Run: headless pygame with SDL's dummy video driver; simulated clock (each Clock.tick advances the game by its frame time, no real sleeping); random seed 0; keys injected as events and as key.get_pressed() state; no mouse input.
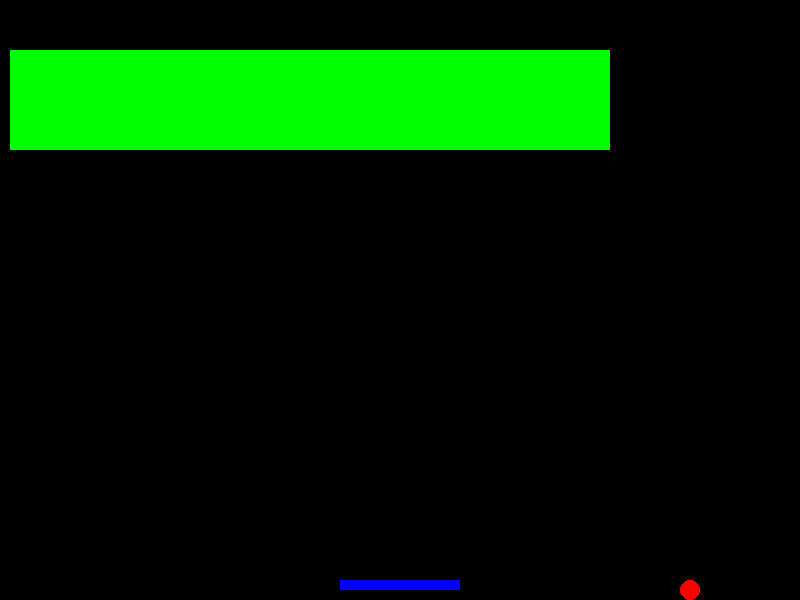
Frame 1 of 1 · flips 1–60 · no input (game ended)

The pygame program that drew these frames:

import pygame
import sys

# Initialize Pygame
pygame.init()

# Constants
WIDTH, HEIGHT = 800, 600
BALL_SPEED = 5
PADDLE_SPEED = 10

# Create the game window
screen = pygame.display.set_mode((WIDTH, HEIGHT))
pygame.display.set_caption("Block Breaker")

# Ball
ball = pygame.Rect(WIDTH // 2 - 10, HEIGHT // 2 - 10, 20, 20)
ball_speed_x = BALL_SPEED
ball_speed_y = BALL_SPEED

# Paddle
paddle = pygame.Rect(WIDTH // 2 - 60, HEIGHT - 20, 120, 10)

# Blocks
block_width = 60
block_height = 20
blocks = []
block_color = (0, 255, 0)  # Block color (Green)
border_color = (255, 255, 255)  # Border color (White)

for row in range(5):
    for col in range(10):
        block = pygame.Rect(col * block_width + 10, row * block_height + 50, block_width, block_height)
        blocks.append(block)

# Game loop
while True:
    for event in pygame.event.get():
        if event.type == pygame.QUIT:
            pygame.quit()
            sys.exit()

    # Move the paddle
    keys = pygame.key.get_pressed()
    if keys[pygame.K_LEFT] and paddle.left > 0:
        paddle.x -= PADDLE_SPEED
    if keys[pygame.K_RIGHT] and paddle.right < WIDTH:
        paddle.x += PADDLE_SPEED

    # Move the ball
    ball.x += ball_speed_x
    ball.y += ball_speed_y

    # Ball collision with walls
    if ball.left <= 0 or ball.right >= WIDTH:
        ball_speed_x = -ball_speed_x
    if ball.top <= 0:
        ball_speed_y = -ball_speed_y

    # Ball collision with paddle
    if ball.colliderect(paddle) and ball_speed_y > 0:
        ball_speed_y = -ball_speed_y

    # Ball collision with blocks
    for block in blocks:
        if ball.colliderect(block):
            blocks.remove(block)
            ball_speed_y = -ball_speed_y

    # Game over if the ball goes below the paddle
    if ball.bottom > HEIGHT:
        pygame.quit()
        sys.exit()

    # Check for win
    if len(blocks) == 0:
        pygame.quit()
        sys.exit()

    # Clear the screen
    screen.fill((0, 0, 0))  # Background color (Black)

    # Draw everything
    pygame.draw.rect(screen, (0, 0, 255), paddle)  # Paddle color (Blue)
    pygame.draw.ellipse(screen, (255, 0, 0), ball)  # Ball color (Red)
    
    for block in blocks:
        # Draw the border of the block
        pygame.draw.rect(screen, border_color, block, 2)
        # Fill the block with the block color
        pygame.draw.rect(screen, block_color, block)

    # Update the display
    pygame.display.flip()

    # Cap the frame rate
    pygame.time.delay(30)
